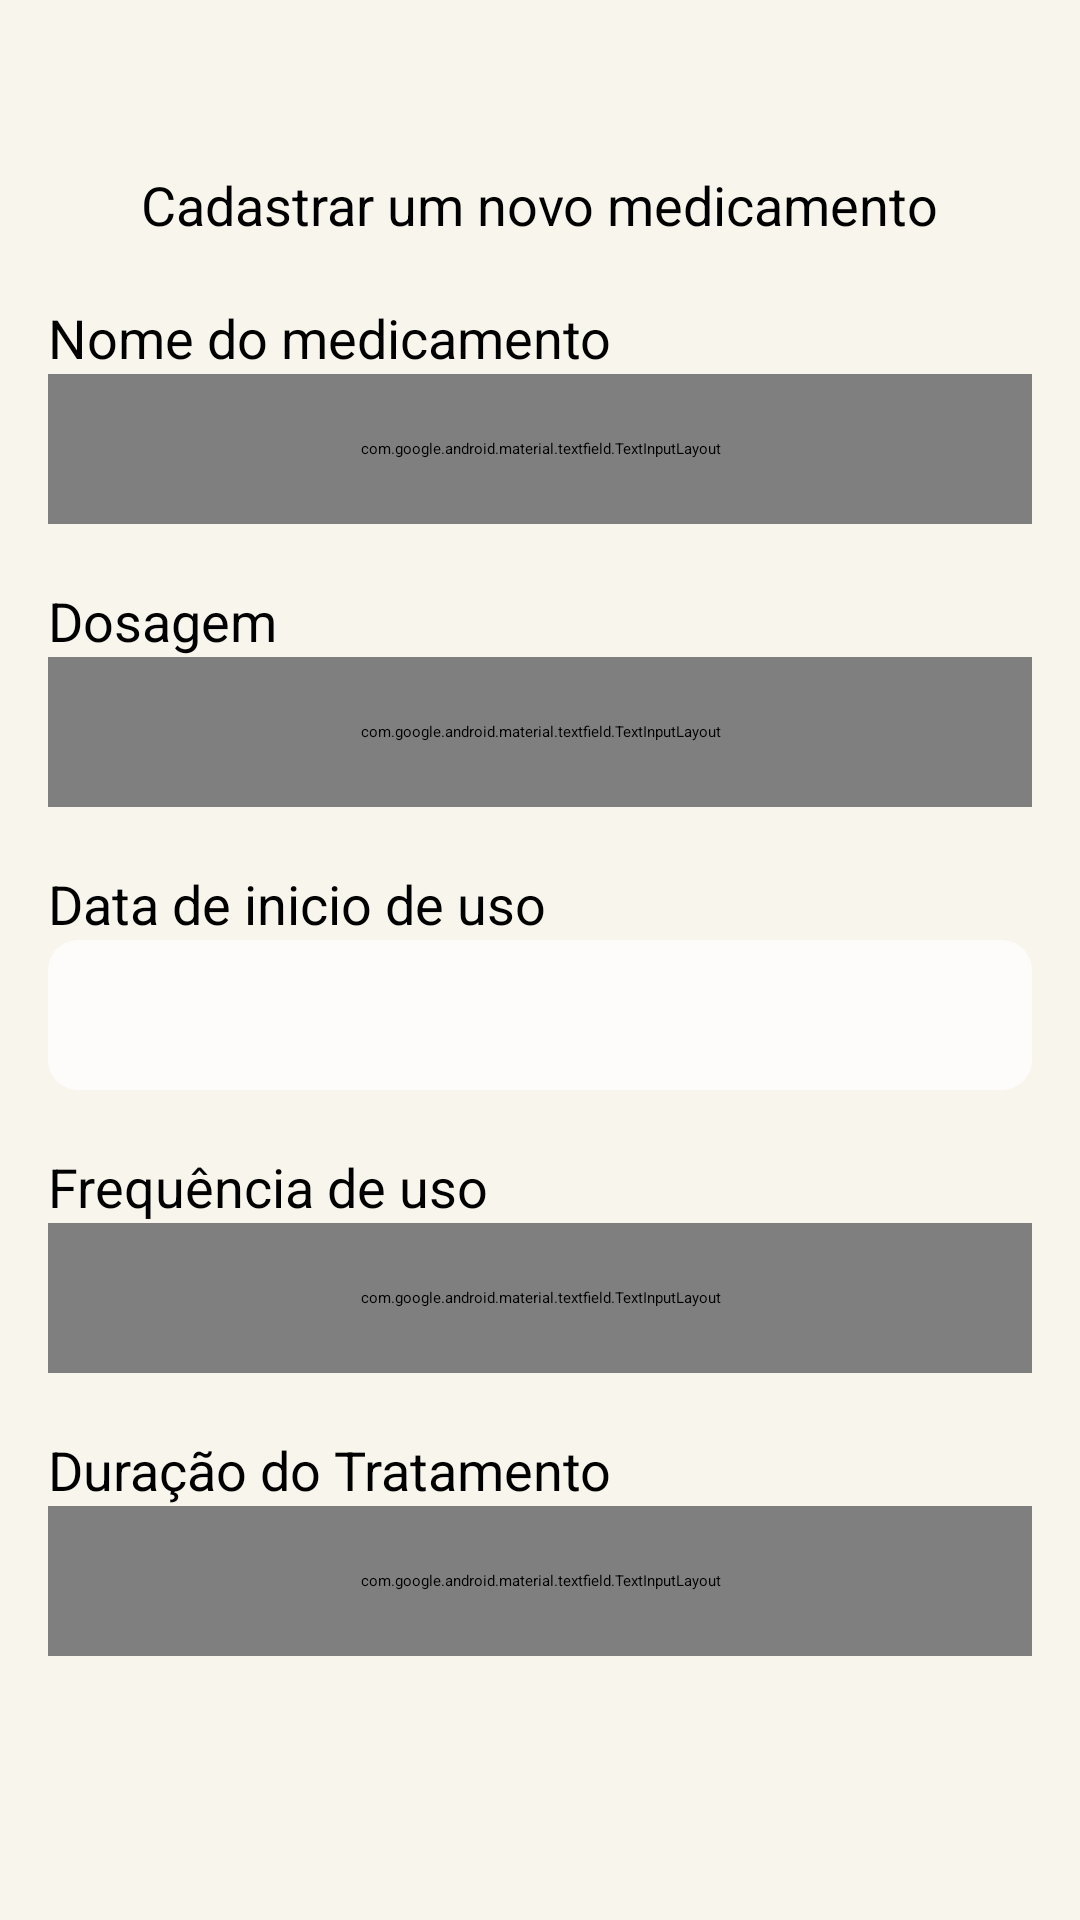

The Android layout XML behind this screen, and the referenced resources:
<!-- AndroidManifest.xml: application theme Theme.SaudeConnect -->
<!-- res/layout/fragment_save_medical.xml -->
<?xml version="1.0" encoding="utf-8"?>
<LinearLayout xmlns:android="http://schemas.android.com/apk/res/android"
    xmlns:app="http://schemas.android.com/apk/res-auto"
    xmlns:tools="http://schemas.android.com/tools"
    android:layout_width="match_parent"
    android:layout_height="match_parent"
    android:background="@color/color_light"
    android:orientation="vertical"
    android:padding="16dp"
    tools:context=".save_information_medical.SaveMedicalFragment">

    <ImageView
        android:id="@+id/imgBack"
        android:layout_width="30dp"
        android:layout_height="30dp"
        android:layout_gravity="left"
        android:layout_margin="5dp"
        android:src="@drawable/back_icon"
        app:layout_constraintStart_toStartOf="parent"
        app:layout_constraintTop_toTopOf="parent" />

    <TextView
        android:layout_width="wrap_content"
        android:layout_height="wrap_content"
        android:layout_gravity="center"
        android:text="Cadastrar um novo medicamento"
        android:textSize="18sp" />

    <TextView
        android:layout_width="wrap_content"
        android:layout_height="wrap_content"
        android:layout_marginTop="20dp"
        android:text="Nome do medicamento"
        android:textSize="18sp" />

    <com.google.android.material.textfield.TextInputLayout
        android:layout_width="match_parent"
        android:layout_height="50dp"
        android:layout_gravity="left"
        android:elevation="10dp"
        android:textColorHint="@color/black"
        app:boxCornerRadiusBottomEnd="10dp"
        app:boxCornerRadiusBottomStart="10dp"
        android:hint="Ex: Clonazepam 2mg"
        app:boxCornerRadiusTopEnd="10dp"
        app:boxCornerRadiusTopStart="10dp">

        <com.google.android.material.textfield.TextInputEditText
            android:id="@+id/txtEditTitleMedical"
            android:layout_width="match_parent"
            android:layout_height="wrap_content"
            android:background="@drawable/button_login"
            android:backgroundTint="#FEFBFB"
            android:fontFamily="@font/opens_sans"
            android:maxLines="1"
            android:textColor="#000000"
            android:textColorHint="#003049"
            android:textSize="10sp"
            android:textStyle="bold" />

    </com.google.android.material.textfield.TextInputLayout>

    <TextView
        android:layout_width="wrap_content"
        android:layout_height="wrap_content"
        android:layout_marginTop="20dp"
        android:text="Dosagem"
        android:textSize="18sp" />

    <com.google.android.material.textfield.TextInputLayout
        android:layout_width="match_parent"
        android:layout_height="50dp"
        android:layout_gravity="left"
        android:elevation="10dp"
        android:textColorHint="@color/black"
        app:boxCornerRadiusBottomEnd="10dp"
        app:boxCornerRadiusBottomStart="10dp"
        app:boxCornerRadiusTopEnd="10dp"
        android:hint="Ex: 2mg, 5mg"
        app:boxCornerRadiusTopStart="10dp">

        <com.google.android.material.textfield.TextInputEditText
            android:id="@+id/txtEditDose"
            android:layout_width="match_parent"
            android:layout_height="wrap_content"
            android:background="@drawable/button_login"
            android:backgroundTint="#FEFBFB"
            android:fontFamily="@font/opens_sans"
            android:maxLines="1"
            android:textColor="#000000"
            android:textColorHint="#003049"
            android:textSize="10sp"
            android:textStyle="bold" />

    </com.google.android.material.textfield.TextInputLayout>


    <TextView
        android:layout_width="wrap_content"
        android:layout_height="wrap_content"
        android:layout_marginTop="20dp"
        android:text="Data de inicio de uso"
        android:textSize="18sp" />

    <LinearLayout
        android:id="@+id/boxEditDate"
        android:layout_width="match_parent"
        android:layout_height="50dp"
        android:background="@drawable/linear_layout_corner"
        android:orientation="horizontal"
        android:textColorHint="@color/black"
        app:boxCornerRadiusBottomEnd="10dp"
        app:boxCornerRadiusBottomStart="10dp"
        app:boxCornerRadiusTopEnd="10dp"
        app:boxCornerRadiusTopStart="10dp">

        <TextView
            android:id="@+id/txtEditDate"
            android:layout_width="wrap_content"
            android:layout_height="wrap_content"
            android:layout_gravity="center_vertical"
            android:layout_margin="10dp"
            android:fontFamily="@font/opens_sans"
            android:textColor="@color/black"
            android:textColorHint="#003049"
            android:textSize="12sp"
            android:textStyle="bold" />


    </LinearLayout>


    <TextView
        android:layout_width="wrap_content"
        android:layout_height="wrap_content"
        android:layout_marginTop="20dp"
        android:text="Frequência de uso"
        android:textSize="18sp" />


    <com.google.android.material.textfield.TextInputLayout
        android:id="@+id/boxEditManufacturer"
        android:layout_width="match_parent"
        android:layout_height="50dp"
        android:layout_gravity="left"
        android:elevation="10dp"
        android:hint="Ex: 1x ao dia, antes de dormir"
        android:textColorHint="@color/black"
        app:boxCornerRadiusBottomEnd="10dp"
        app:boxCornerRadiusBottomStart="10dp"
        app:boxCornerRadiusTopEnd="10dp"
        app:boxCornerRadiusTopStart="10dp">

        <com.google.android.material.textfield.TextInputEditText
            android:id="@+id/txtEditFreq"
            android:layout_width="match_parent"
            android:layout_height="wrap_content"
            android:background="@drawable/button_login"
            android:backgroundTint="#FEFBFB"
            android:fontFamily="@font/opens_sans"
            android:maxLines="1"
            android:textColor="#000000"
            android:textColorHint="#003049"
            android:textSize="10sp"
            android:textStyle="bold" />

    </com.google.android.material.textfield.TextInputLayout>


    <TextView
        android:layout_width="wrap_content"
        android:layout_height="wrap_content"
        android:layout_marginTop="20dp"
        android:text="Duração do Tratamento"
        android:textSize="18sp" />


    <com.google.android.material.textfield.TextInputLayout
        android:layout_width="match_parent"
        android:layout_height="50dp"
        android:layout_gravity="left"
        android:elevation="10dp"
        android:hint="Ex: 3 meses"
        android:textColorHint="@color/black"
        app:boxCornerRadiusBottomEnd="10dp"
        app:boxCornerRadiusBottomStart="10dp"
        app:boxCornerRadiusTopEnd="10dp"
        app:boxCornerRadiusTopStart="10dp">

        <com.google.android.material.textfield.TextInputEditText
            android:id="@+id/txtEditDuration"
            android:layout_width="match_parent"
            android:layout_height="wrap_content"
            android:background="@drawable/button_login"
            android:backgroundTint="#FEFBFB"
            android:fontFamily="@font/opens_sans"
            android:maxLines="1"
            android:textColor="#000000"
            android:textColorHint="#003049"
            android:textSize="10sp"
            android:textStyle="bold" />

    </com.google.android.material.textfield.TextInputLayout>







    <ImageView
        android:id="@+id/imageView"
        android:layout_width="match_parent"
        android:layout_height="100dp"
        android:layout_marginTop="8dp"
        android:contentDescription="Imagem da Nota"
        android:scaleType="centerCrop" />

    <LinearLayout
        android:layout_width="wrap_content"
        android:layout_height="wrap_content">

        <Button
            android:id="@+id/buttonChooseImage"
            android:layout_width="wrap_content"
            android:layout_height="wrap_content"
            android:text="Escolher Imagem" />

        <TextView
            android:layout_width="wrap_content"
            android:layout_height="wrap_content"
            android:layout_marginStart="10dp"
            android:text="(OPICIONAL)"
            android:textColor="@color/color_base" />
    </LinearLayout>

    <Button
        android:id="@+id/buttonSaveMedical"
        android:layout_width="wrap_content"
        android:layout_height="wrap_content"
        android:text="Salvar Medicamento" />
</LinearLayout>
<!-- resources referenced by this layout -->
<resources>
  <color name="black">#FF000000</color>
  <color name="color_base">#52B788</color>
  <color name="color_light">#F8F5EC</color>
  <!-- drawable button_login (drawable) -->
  <?xml version="1.0" encoding="utf-8"?>
  <shape xmlns:android="http://schemas.android.com/apk/res/android"
      android:shape="rectangle">
  
      <solid android:color="@color/color_base" />
  
      <corners
          android:radius="20dp"/>
  
  </shape>
  <!-- drawable linear_layout_corner (drawable) -->
  <shape xmlns:android="http://schemas.android.com/apk/res/android">
      
      <solid android:color="#FEFBFB" />
  
      
      <corners
          android:radius="10dp"
          android:topLeftRadius="10dp"
          android:topRightRadius="10dp"
          android:bottomLeftRadius="10dp"
          android:bottomRightRadius="10dp" />
  </shape>
  <style name="Theme.SaudeConnect" parent="Base.Theme.SaudeConnect" />
  <style name="Base.Theme.SaudeConnect" parent="Theme.Material3.Light.NoActionBar">
          
          <item name="colorPrimary">@color/color_base</item>
          <item name="colorSecondary">@color/red</item>
          <item name="colorAccent">@color/color_light</item>
  
          <item name="colorSecondaryContainer">@android:color/transparent</item>
          
  
      </style>
  <color name="red">#F84955</color>
</resources>
